Run: headless pygame with SDL's dummy video driver; simulated clock (each Clock.tick advances the game by its frame time, no real sleeping); random seed 0; keys injected as events and as key.get_pressed() state; no mouse input.
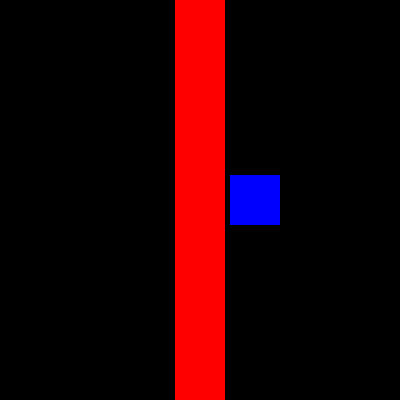
Frame 1 of 4 · flips 1–60 · no input
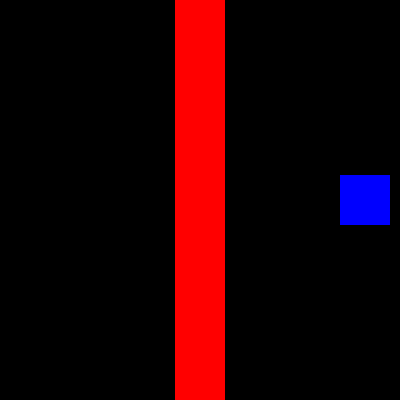
Frame 2 of 4 · flips 61–180 · tapped SPACE, RETURN · held RIGHT (→), D
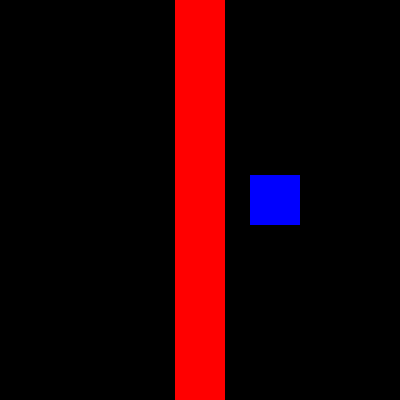
Frame 3 of 4 · flips 181–300 · held DOWN (↓), S
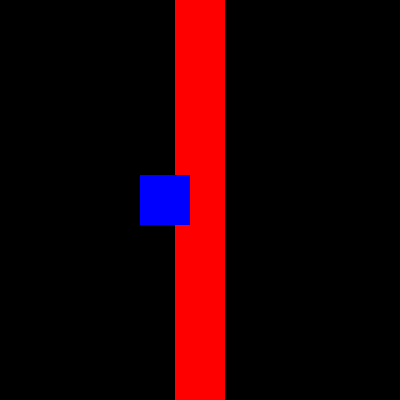
Frame 4 of 4 · flips 301–420 · held LEFT (←), A, UP (↑), W

The pygame program that drew these frames:

import pygame, sys
from pygame.locals import *

pygame.init()

rect1 = pygame.Rect(175, 0, 50, 400)
surf1 = pygame.Surface((rect1.width, rect1.height))
surf1.fill((255, 0, 0))  # red

rect2 = pygame.Rect(175, 175, 50, 50)
surf2 = pygame.Surface((rect2.width, rect2.height))
surf2.fill((0, 0, 255))  # blue

direction = 1

resolution = (400, 400)
screen = pygame.display.set_mode(resolution)

clock = pygame.time.Clock()

while True:
    keys = pygame.key.get_pressed()
    for event in pygame.event.get():
        if event.type == QUIT:
            sys.exit(0)
        if keys[pygame.K_ESCAPE]:
            sys.exit(0)

    screen.fill(color=(0, 0, 0))
    screen.blit(surf1, (rect1.x, rect1.y))
    screen.blit(surf2, (rect2.x, rect2.y))

    rect2 = rect2.move(5 * direction, 0)
    if rect2.x >= 350 or rect2.x <= -1:
        direction *= -1

    

    pygame.display.flip()

    clock.tick(60)
